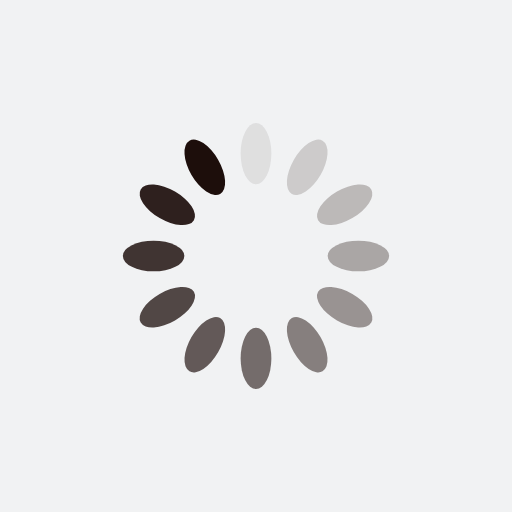
t = 0.00 s
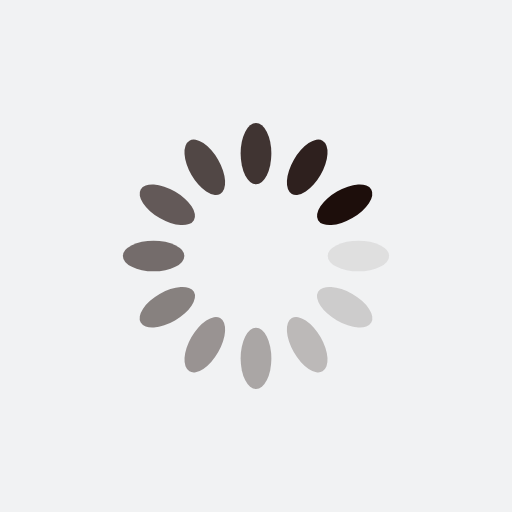
t = 1.32 s
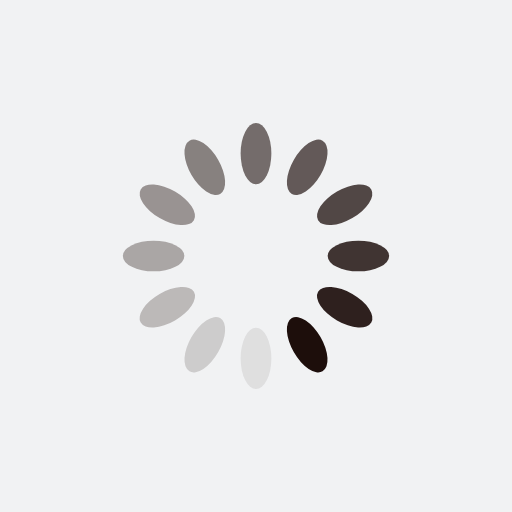
t = 2.63 s
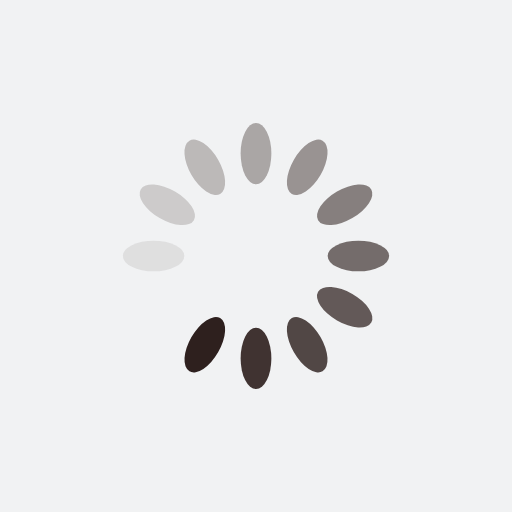
t = 3.95 s

The animated SVG that drew these frames (rendered in a browser with its animation timeline set to each time). Animation: 12 SMIL elements (animate=12); one cycle of 5.26 s, repeats indefinitely.

<?xml version="1.0" encoding="utf-8"?>
<svg xmlns="http://www.w3.org/2000/svg" xmlns:xlink="http://www.w3.org/1999/xlink" style="margin: auto; background: rgb(241, 242, 243); display: block; shape-rendering: auto;" width="200px" height="200px" viewBox="0 0 100 100" preserveAspectRatio="xMidYMid">
<g transform="rotate(0 50 50)">
  <rect x="47" y="24" rx="3" ry="6" width="6" height="12" fill="#1d0e0b">
    <animate attributeName="opacity" values="1;0" keyTimes="0;1" dur="5.2631578947368425s" begin="-4.824561403508771s" repeatCount="indefinite"></animate>
  </rect>
</g><g transform="rotate(30 50 50)">
  <rect x="47" y="24" rx="3" ry="6" width="6" height="12" fill="#1d0e0b">
    <animate attributeName="opacity" values="1;0" keyTimes="0;1" dur="5.2631578947368425s" begin="-4.385964912280701s" repeatCount="indefinite"></animate>
  </rect>
</g><g transform="rotate(60 50 50)">
  <rect x="47" y="24" rx="3" ry="6" width="6" height="12" fill="#1d0e0b">
    <animate attributeName="opacity" values="1;0" keyTimes="0;1" dur="5.2631578947368425s" begin="-3.947368421052631s" repeatCount="indefinite"></animate>
  </rect>
</g><g transform="rotate(90 50 50)">
  <rect x="47" y="24" rx="3" ry="6" width="6" height="12" fill="#1d0e0b">
    <animate attributeName="opacity" values="1;0" keyTimes="0;1" dur="5.2631578947368425s" begin="-3.508771929824561s" repeatCount="indefinite"></animate>
  </rect>
</g><g transform="rotate(120 50 50)">
  <rect x="47" y="24" rx="3" ry="6" width="6" height="12" fill="#1d0e0b">
    <animate attributeName="opacity" values="1;0" keyTimes="0;1" dur="5.2631578947368425s" begin="-3.070175438596491s" repeatCount="indefinite"></animate>
  </rect>
</g><g transform="rotate(150 50 50)">
  <rect x="47" y="24" rx="3" ry="6" width="6" height="12" fill="#1d0e0b">
    <animate attributeName="opacity" values="1;0" keyTimes="0;1" dur="5.2631578947368425s" begin="-2.631578947368421s" repeatCount="indefinite"></animate>
  </rect>
</g><g transform="rotate(180 50 50)">
  <rect x="47" y="24" rx="3" ry="6" width="6" height="12" fill="#1d0e0b">
    <animate attributeName="opacity" values="1;0" keyTimes="0;1" dur="5.2631578947368425s" begin="-2.1929824561403506s" repeatCount="indefinite"></animate>
  </rect>
</g><g transform="rotate(210 50 50)">
  <rect x="47" y="24" rx="3" ry="6" width="6" height="12" fill="#1d0e0b">
    <animate attributeName="opacity" values="1;0" keyTimes="0;1" dur="5.2631578947368425s" begin="-1.7543859649122806s" repeatCount="indefinite"></animate>
  </rect>
</g><g transform="rotate(240 50 50)">
  <rect x="47" y="24" rx="3" ry="6" width="6" height="12" fill="#1d0e0b">
    <animate attributeName="opacity" values="1;0" keyTimes="0;1" dur="5.2631578947368425s" begin="-1.3157894736842104s" repeatCount="indefinite"></animate>
  </rect>
</g><g transform="rotate(270 50 50)">
  <rect x="47" y="24" rx="3" ry="6" width="6" height="12" fill="#1d0e0b">
    <animate attributeName="opacity" values="1;0" keyTimes="0;1" dur="5.2631578947368425s" begin="-0.8771929824561403s" repeatCount="indefinite"></animate>
  </rect>
</g><g transform="rotate(300 50 50)">
  <rect x="47" y="24" rx="3" ry="6" width="6" height="12" fill="#1d0e0b">
    <animate attributeName="opacity" values="1;0" keyTimes="0;1" dur="5.2631578947368425s" begin="-0.43859649122807015s" repeatCount="indefinite"></animate>
  </rect>
</g><g transform="rotate(330 50 50)">
  <rect x="47" y="24" rx="3" ry="6" width="6" height="12" fill="#1d0e0b">
    <animate attributeName="opacity" values="1;0" keyTimes="0;1" dur="5.2631578947368425s" begin="0s" repeatCount="indefinite"></animate>
  </rect>
</g>
<!-- [ldio] generated by https://loading.io/ --></svg>
